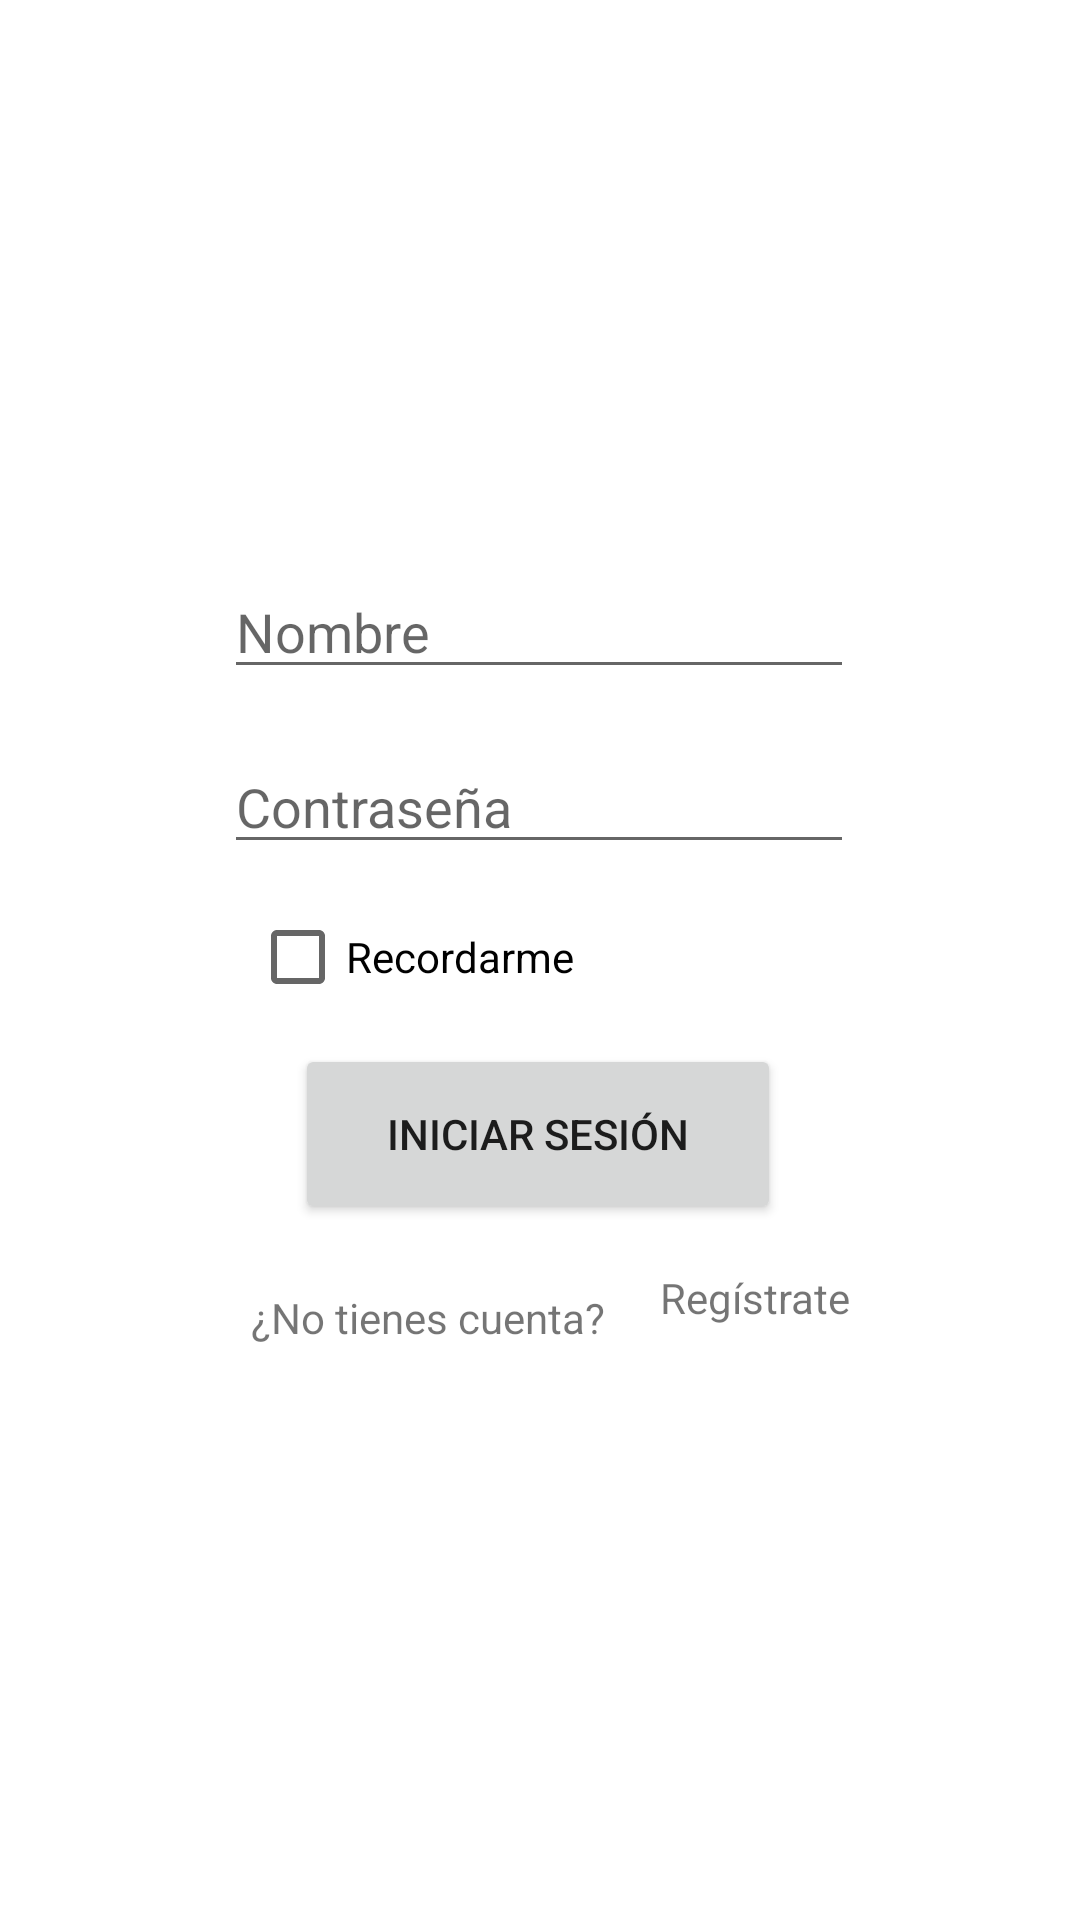

Android layout source for this screen:
<!-- AndroidManifest.xml: application theme Theme.PMD_AIProject -->
<!-- res/layout/activity_main.xml -->
<?xml version="1.0" encoding="utf-8"?>
<androidx.constraintlayout.widget.ConstraintLayout xmlns:android="http://schemas.android.com/apk/res/android"
    xmlns:app="http://schemas.android.com/apk/res-auto"
    xmlns:tools="http://schemas.android.com/tools"
    android:layout_width="match_parent"
    android:layout_height="match_parent"
    tools:context=".MainActivity">

    <EditText
        android:id="@+id/txt_login_name"
        android:layout_width="wrap_content"
        android:layout_height="wrap_content"
        android:ems="10"
        android:hint="@string/nombre"
        android:inputType="textPersonName"
        app:layout_constraintBottom_toTopOf="@+id/txt_login_password"
        app:layout_constraintEnd_toEndOf="parent"
        app:layout_constraintHorizontal_bias="0.497"
        app:layout_constraintStart_toStartOf="parent"
        app:layout_constraintTop_toTopOf="parent"
        app:layout_constraintVertical_bias="0.918" />

    <EditText
        android:id="@+id/txt_login_password"
        android:layout_width="wrap_content"
        android:layout_height="wrap_content"
        android:ems="10"
        android:hint="@string/contrase_a"
        android:inputType="textPassword"
        app:layout_constraintBottom_toBottomOf="parent"
        app:layout_constraintEnd_toEndOf="parent"
        app:layout_constraintHorizontal_bias="0.497"
        app:layout_constraintStart_toStartOf="parent"
        app:layout_constraintTop_toTopOf="parent"
        app:layout_constraintVertical_bias="0.412" />

    <Button
        android:id="@+id/btn_login_login"
        android:layout_width="162dp"
        android:layout_height="60dp"
        android:text="@string/iniciar_sesi_n"
        app:layout_constraintBottom_toBottomOf="parent"
        app:layout_constraintEnd_toEndOf="parent"
        app:layout_constraintHorizontal_bias="0.497"
        app:layout_constraintStart_toStartOf="parent"
        app:layout_constraintTop_toBottomOf="@+id/txt_login_password"
        app:layout_constraintVertical_bias="0.206" />

    <TextView
        android:id="@+id/txt_main_noTienesCuenta"
        android:layout_width="wrap_content"
        android:layout_height="wrap_content"
        android:clickable="true"
        android:text="@string/no_tienes_cuenta"
        app:layout_constraintBottom_toBottomOf="parent"
        app:layout_constraintEnd_toEndOf="parent"
        app:layout_constraintHorizontal_bias="0.346"
        app:layout_constraintStart_toStartOf="parent"
        app:layout_constraintTop_toBottomOf="@+id/btn_login_login"
        app:layout_constraintVertical_bias="0.102" />

    <CheckBox
        android:id="@+id/box_login_remember"
        android:layout_width="wrap_content"
        android:layout_height="wrap_content"
        android:text="@string/recordarme"
        app:layout_constraintBottom_toTopOf="@+id/btn_login_login"
        app:layout_constraintEnd_toEndOf="parent"
        app:layout_constraintHorizontal_bias="0.331"
        app:layout_constraintStart_toStartOf="parent"
        app:layout_constraintTop_toBottomOf="@+id/txt_login_password"
        app:layout_constraintVertical_bias="0.59" />

    <TextView
        android:id="@+id/txt_login_goRegister"
        android:layout_width="wrap_content"
        android:layout_height="wrap_content"
        android:clickable="true"
        android:text="@string/reg_strate"
        app:layout_constraintBottom_toBottomOf="parent"
        app:layout_constraintEnd_toEndOf="parent"
        app:layout_constraintHorizontal_bias="0.192"
        app:layout_constraintStart_toEndOf="@+id/txt_main_noTienesCuenta"
        app:layout_constraintTop_toTopOf="parent"
        app:layout_constraintVertical_bias="0.681" />

</androidx.constraintlayout.widget.ConstraintLayout>
<!-- resources referenced by this layout -->
<resources>
  <string name="contrase_a">Contraseña</string>
  <string name="iniciar_sesi_n">Iniciar Sesión</string>
  <string name="no_tienes_cuenta">¿No tienes cuenta?</string>
  <string name="nombre">Nombre</string>
  <string name="recordarme">Recordarme</string>
  <string name="reg_strate">Regístrate</string>
  <style name="Theme.PMD_AIProject" parent="Theme.MaterialComponents.DayNight.DarkActionBar">
          
          <item name="colorPrimary">@color/purple_500</item>
          <item name="colorPrimaryVariant">@color/purple_700</item>
          <item name="colorOnPrimary">@color/white</item>
          
          <item name="colorSecondary">@color/teal_200</item>
          <item name="colorSecondaryVariant">@color/teal_700</item>
          <item name="colorOnSecondary">@color/black</item>
          
          <item name="android:statusBarColor">?attr/colorPrimaryVariant</item>
          
      </style>
  <!-- not gathered from this repository: default colours our renderer supplied (Android Studio template values) -->
  <color name="purple_500">#FF6200EE</color>
  <color name="purple_700">#FF3700B3</color>
  <color name="teal_200">#FF03DAC5</color>
  <color name="teal_700">#FF018786</color>
  <color name="black">#FF000000</color>
  <color name="white">#FFFFFFFF</color>
</resources>
